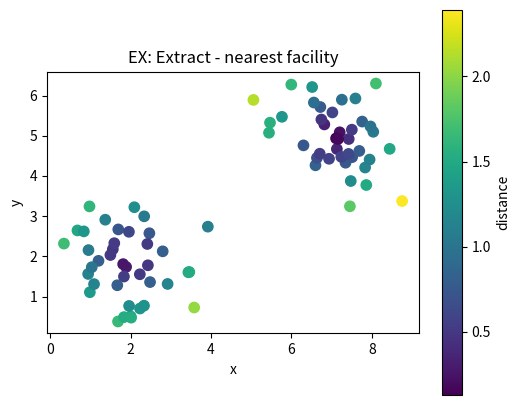
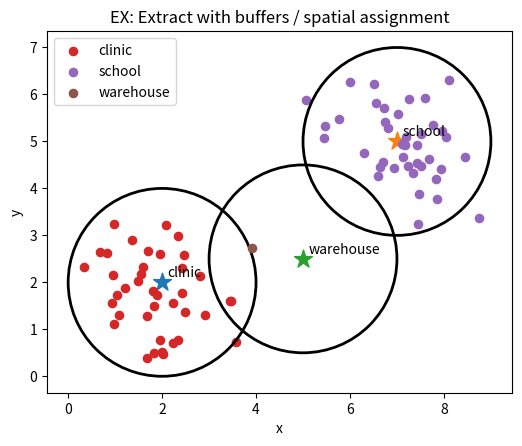

These figures' Python source, in order:
# Shared setup for browser-friendly geospatial examples.
# These notebooks avoid heavy compiled GIS dependencies so they run well in JupyterLite/Pyodide.
import math
import random
from collections import defaultdict, deque
import numpy as np
import pandas as pd
import matplotlib.pyplot as plt

random.seed(7)
np.random.seed(7)

def make_points(n=60, centers=((2, 2), (7, 5)), spread=0.85):
    """Create clustered x/y observations with simple attributes."""
    pts = []
    for i in range(n):
        cx, cy = centers[i % len(centers)]
        x = np.random.normal(cx, spread)
        y = np.random.normal(cy, spread)
        pts.append({'id': i, 'x': x, 'y': y, 'group': chr(65 + (i % len(centers))), 'value': 10 + 2*x + y + np.random.normal(0, 1)})
    return pd.DataFrame(pts)

def grid_surface(nx=80, ny=60):
    """Synthetic elevation-like raster with hills and noise."""
    x = np.linspace(0, 10, nx)
    y = np.linspace(0, 8, ny)
    X, Y = np.meshgrid(x, y)
    Z = 70*np.exp(-((X-3.0)**2 + (Y-5.5)**2)/5.0) + 45*np.exp(-((X-7.5)**2 + (Y-2.5)**2)/3.0)
    Z += 4*np.sin(X*1.7) + 3*np.cos(Y*2.1)
    return X, Y, Z

def plot_points(df, title='Point layer', value_col='value'):
    fig, ax = plt.subplots(figsize=(6, 5))
    s = ax.scatter(df['x'], df['y'], c=df[value_col], s=55)
    ax.set_title(title)
    ax.set_xlabel('x')
    ax.set_ylabel('y')
    ax.set_aspect('equal', adjustable='box')
    fig.colorbar(s, ax=ax, label=value_col)
    plt.show()

def plot_raster(Z, title='Raster surface'):
    fig, ax = plt.subplots(figsize=(6, 5))
    im = ax.imshow(Z, origin='lower', extent=[0, 10, 0, 8])
    ax.set_title(title)
    ax.set_xlabel('x')
    ax.set_ylabel('y')
    fig.colorbar(im, ax=ax)
    plt.show()

def distance(a, b):
    return math.hypot(a[0]-b[0], a[1]-b[1])

def nearest_neighbor(df, facilities):
    rows = []
    for _, r in df.iterrows():
        dists = [(name, distance((r.x, r.y), xy)) for name, xy in facilities.items()]
        name, d = min(dists, key=lambda t: t[1])
        rows.append((name, d))
    out = df.copy()
    out['nearest'] = [r[0] for r in rows]
    out['distance'] = [r[1] for r in rows]
    return out

def moving_average_2d(A, radius=1):
    B = np.zeros_like(A, dtype=float)
    for i in range(A.shape[0]):
        for j in range(A.shape[1]):
            r0, r1 = max(0, i-radius), min(A.shape[0], i+radius+1)
            c0, c1 = max(0, j-radius), min(A.shape[1], j+radius+1)
            B[i, j] = A[r0:r1, c0:c1].mean()
    return B


# EX: Extract mini-lab
points = make_points(80)
facilities = {'clinic': (2, 2), 'school': (7, 5), 'warehouse': (5, 2.5)}
assigned = nearest_neighbor(points, facilities)
plot_points(assigned, 'EX: Extract - nearest facility', 'distance')

fig, ax = plt.subplots(figsize=(6, 5))
for facility, (x, y) in facilities.items():
    ax.scatter(x, y, marker='*', s=180)
    ax.text(x + 0.12, y + 0.12, facility)
for facility, group in assigned.groupby('nearest'):
    ax.scatter(group['x'], group['y'], s=35, label=facility)
    # Draw a simple buffer ring around each facility.
    fx, fy = facilities[facility]
    ring = plt.Circle((fx, fy), radius=2.0, fill=False, linewidth=2)
    ax.add_patch(ring)
ax.set_title('EX: Extract with buffers / spatial assignment')
ax.set_xlabel('x'); ax.set_ylabel('y'); ax.legend(); ax.set_aspect('equal'); plt.show()

assigned.groupby('nearest').agg(features=('id','count'), average_distance=('distance','mean'), average_value=('value','mean')).round(2)
